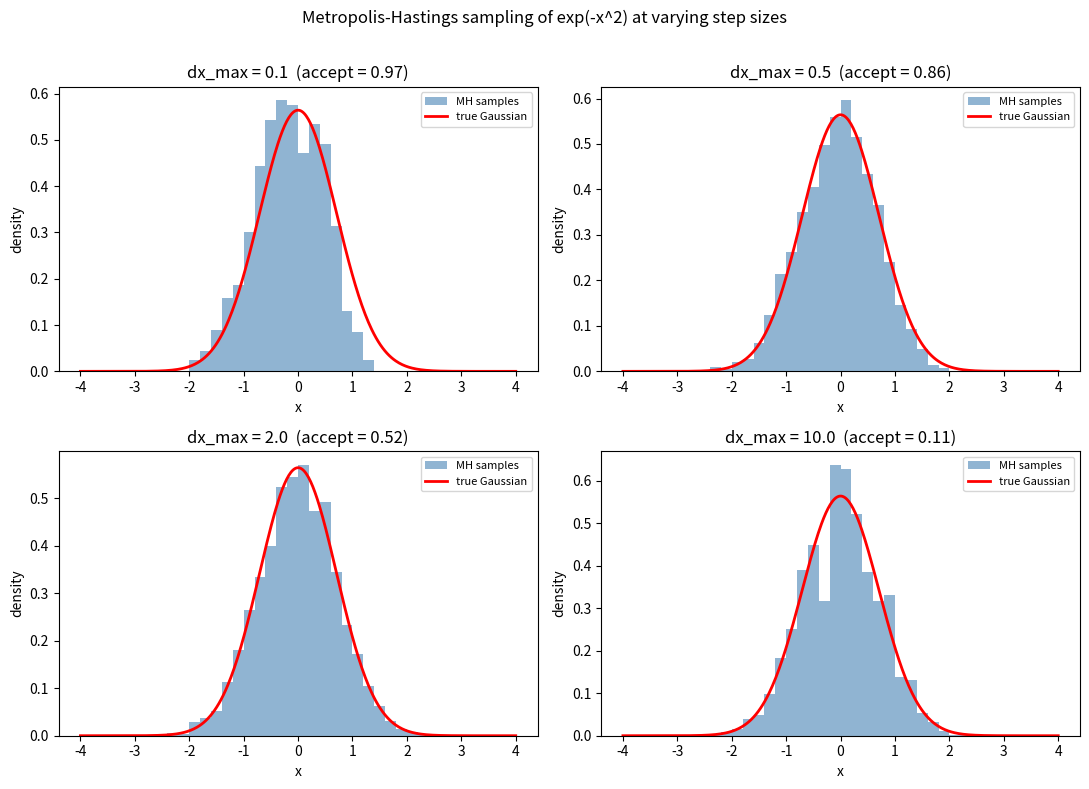

Recreate this plot in Python. (Note: this script raises an exception after producing the figure.)
import matplotlib
matplotlib.use("Agg")
import matplotlib.pyplot as plt
import numpy as np

# Target: P(x) proportional to exp(-x^2) -> Gaussian with mean 0, variance 1/2
def log_unnorm(x):
    return -x * x  # log of exp(-x^2)

def metropolis_hastings(dx_max, n_steps, x0, rng):
    # Explicit MH with a uniform random-walk proposal
    x = x0
    samples = np.empty(n_steps)
    n_accept = 0
    for i in range(n_steps):
        # Propose x' = x + Uniform(-dx_max, dx_max)
        x_prop = x + rng.uniform(-dx_max, dx_max)
        # Acceptance ratio a = min(1, exp(-x'^2 + x^2))
        a = np.exp(-x_prop * x_prop + x * x)
        if a > 1.0:
            a = 1.0
        # Accept or reject
        if rng.uniform(0.0, 1.0) < a:
            x = x_prop
            n_accept += 1
        samples[i] = x
    accept_rate = n_accept / n_steps
    return samples, accept_rate

# Settings
x0 = 0.0
n_steps = 10000
dx_list = [0.1, 0.5, 2.0, 10.0]

# True Gaussian density: variance 1/2 -> sigma = 1/sqrt(2)
sigma = 1.0 / np.sqrt(2.0)
def true_pdf(x):
    return np.exp(-x * x) / np.sqrt(np.pi)  # normalized exp(-x^2)

# Run MH for each proposal width (fresh seeded RNG each so runs are comparable)
results = {}
for dx in dx_list:
    rng = np.random.default_rng(1)
    samples, acc = metropolis_hastings(dx, n_steps, x0, rng)
    results[dx] = (samples, acc)
    print(f"dx_max = {dx}: acceptance rate = {acc:.4f}, "
          f"sample mean = {np.mean(samples):.4f}, sample var = {np.var(samples):.4f}")

# True target moments for reference
print(f"True Gaussian: mean = 0.0000, variance = {0.5:.4f}")

# Check: which dx_max reproduces the true Gaussian best?
# Compare histograms to the true pdf via sum of squared errors over bin centers.
xg = np.linspace(-4, 4, 400)
bins = np.linspace(-4, 4, 41)
centers = 0.5 * (bins[:-1] + bins[1:])
best_dx, best_err = None, np.inf
for dx in dx_list:
    samples, acc = results[dx]
    hist, _ = np.histogram(samples, bins=bins, density=True)
    err = np.sum((hist - true_pdf(centers)) ** 2)
    print(f"dx_max = {dx}: histogram-vs-true SSE = {err:.5f}")
    if err < best_err:
        best_err, best_dx = err, dx
print(f"Best-matching dx_max = {best_dx} (SSE = {best_err:.5f}), "
      f"acceptance rate there = {results[best_dx][1]:.4f}")

# Plot histograms against the true Gaussian
fig, axes = plt.subplots(2, 2, figsize=(11, 8))
for ax, dx in zip(axes.ravel(), dx_list):
    samples, acc = results[dx]
    ax.hist(samples, bins=bins, density=True, alpha=0.6,
            color="steelblue", label="MH samples")
    ax.plot(xg, true_pdf(xg), "r-", lw=2, label="true Gaussian")
    ax.set_title(f"dx_max = {dx}  (accept = {acc:.2f})")
    ax.set_xlabel("x"); ax.set_ylabel("density")
    ax.legend(fontsize=8)
fig.suptitle("Metropolis-Hastings sampling of exp(-x^2) at varying step sizes")
fig.tight_layout(rect=[0, 0, 1, 0.97])
plt.savefig("/Users/lvmy/neu/teaching/numericalR/numericalR/recipe-eval/gen/8B.4.1_s4.png")

# One-sentence explanation of why the check confirms the result:
print("Explanation: The intermediate step size (~50% acceptance) yields the "
      "smallest histogram-vs-true error, confirming the result because too-small "
      "steps barely move (high autocorrelation, poor exploration) and too-large "
      "steps are almost always rejected (the chain sticks), so only a moderate "
      "step both accepts often and moves far enough to sample the whole Gaussian.")
